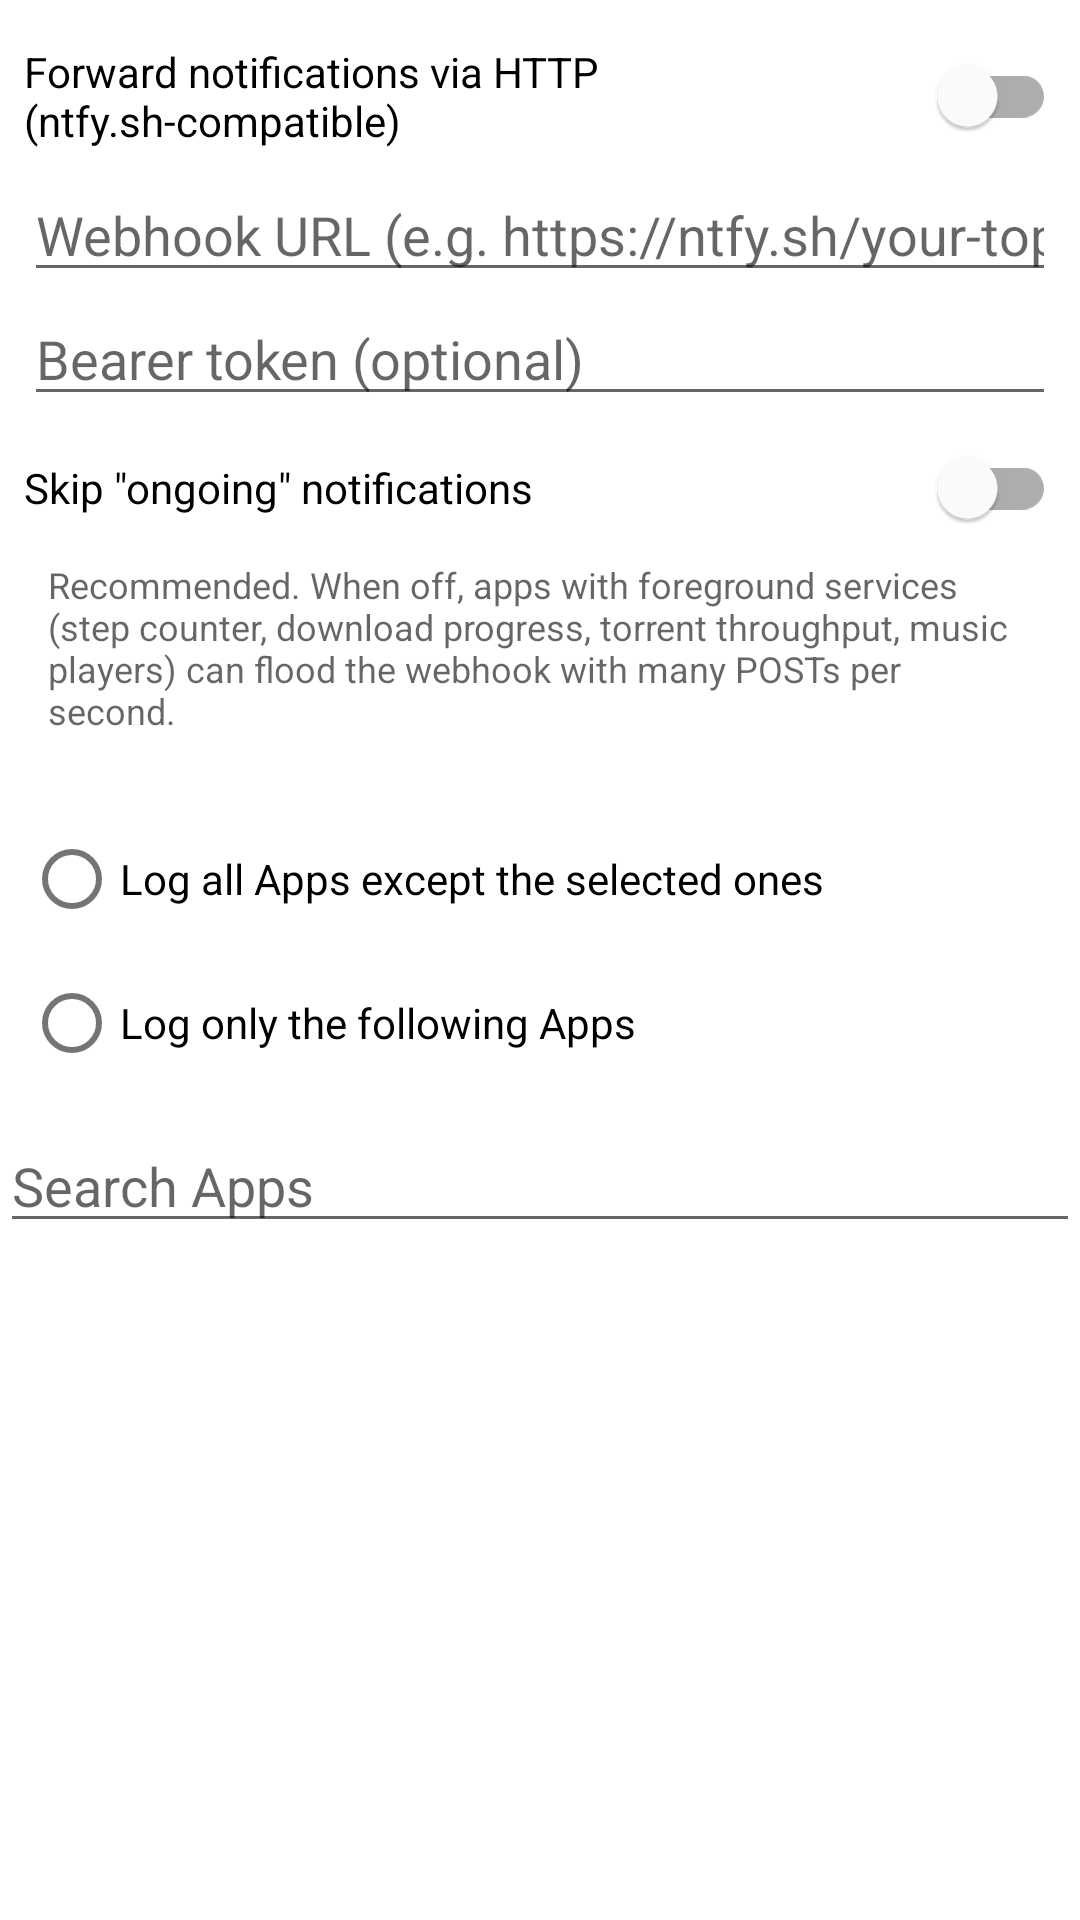

Here is an Android app screen rendered from its layout file. Give the layout XML and the strings, colors and styles it references.
<!-- AndroidManifest.xml: application theme AppTheme -->
<!-- res/layout/content_settings.xml -->
<?xml version="1.0" encoding="utf-8"?>
<layout
    xmlns:android="http://schemas.android.com/apk/res/android"
    xmlns:app="http://schemas.android.com/apk/res-auto"
    xmlns:tools="http://schemas.android.com/tools">
    <androidx.constraintlayout.widget.ConstraintLayout
        android:layout_width="match_parent"
        android:layout_height="match_parent"
        app:layout_behavior="@string/appbar_scrolling_view_behavior"
        tools:context=".ui.settings.SettingsActivity"
        tools:showIn="@layout/activity_settings">

        <LinearLayout
            android:orientation="vertical"
            android:layout_width="match_parent"
            android:layout_height="match_parent">

            <LinearLayout
                android:orientation="vertical"
                android:padding="8dp"
                android:layout_width="match_parent"
                android:layout_height="wrap_content">

                <com.google.android.material.switchmaterial.SwitchMaterial
                    android:id="@+id/webhook_enabled_switch"
                    android:text="@string/settings_webhook_enabled"
                    android:layout_width="match_parent"
                    android:layout_height="wrap_content" />

                <EditText
                    android:id="@+id/webhook_url"
                    android:maxLines="1"
                    android:inputType="textUri"
                    android:imeOptions="actionDone"
                    android:hint="@string/settings_webhook_url_hint"
                    android:layout_width="match_parent"
                    android:layout_height="wrap_content"
                    android:autofillHints="" />

                <EditText
                    android:id="@+id/webhook_bearer_token"
                    android:maxLines="1"
                    android:inputType="textPassword"
                    android:imeOptions="actionDone"
                    android:hint="@string/settings_webhook_bearer_hint"
                    android:layout_width="match_parent"
                    android:layout_height="wrap_content"
                    android:autofillHints="" />

                <com.google.android.material.switchmaterial.SwitchMaterial
                    android:id="@+id/webhook_skip_ongoing_switch"
                    android:text="@string/settings_webhook_skip_ongoing"
                    android:layout_width="match_parent"
                    android:layout_height="wrap_content" />

                <TextView
                    android:text="@string/settings_webhook_skip_ongoing_hint"
                    android:textSize="12sp"
                    android:paddingStart="8dp"
                    android:paddingEnd="8dp"
                    android:paddingBottom="8dp"
                    android:textColor="?android:textColorSecondary"
                    android:layout_width="match_parent"
                    android:layout_height="wrap_content" />

            </LinearLayout>

            <RadioGroup
                android:padding="8dp"
                android:id="@+id/mode_radio_group"
                android:layout_width="match_parent"
                android:layout_height="wrap_content">

                <RadioButton
                    android:id="@+id/mode_blacklist"
                    android:text="@string/settings_radio_blacklist"
                    android:layout_width="match_parent"
                    android:layout_height="wrap_content" />

                <RadioButton
                    android:id="@+id/mode_whitelist"
                    android:text="@string/settings_radio_whitelist"
                    android:layout_width="match_parent"
                    android:layout_height="wrap_content" />

            </RadioGroup>

            <EditText
                android:id="@+id/search"
                android:maxLines="1"
                android:imeOptions="actionDone"
                android:hint="@string/settings_search_hint"
                android:layout_width="match_parent"
                android:layout_height="wrap_content" />

            <androidx.recyclerview.widget.RecyclerView
                android:id="@+id/recycler"
                android:layout_width="match_parent"
                android:layout_height="match_parent" />

        </LinearLayout>

    </androidx.constraintlayout.widget.ConstraintLayout>
</layout>
<!-- res/layout/activity_settings.xml (included above) -->
<?xml version="1.0" encoding="utf-8"?>
<layout
    xmlns:android="http://schemas.android.com/apk/res/android"
    xmlns:app="http://schemas.android.com/apk/res-auto"
    xmlns:tools="http://schemas.android.com/tools">
    <androidx.coordinatorlayout.widget.CoordinatorLayout
        android:layout_width="match_parent"
        android:layout_height="match_parent"
        tools:context=".ui.settings.SettingsActivity">

        <com.google.android.material.appbar.AppBarLayout
            android:layout_width="match_parent"
            android:layout_height="wrap_content"
            android:theme="@style/AppTheme.AppBarOverlay">

            <androidx.appcompat.widget.Toolbar
                android:id="@+id/toolbar"
                android:layout_width="match_parent"
                android:layout_height="?attr/actionBarSize"
                android:background="?attr/colorPrimary"
                app:popupTheme="@style/AppTheme.PopupOverlay" />

        </com.google.android.material.appbar.AppBarLayout>

        <include
            android:id="@+id/content"
            layout="@layout/content_settings" />

    </androidx.coordinatorlayout.widget.CoordinatorLayout>
</layout>
<!-- resources referenced by this layout -->
<resources>
  <string name="settings_radio_blacklist">Log all Apps except the selected ones</string>
  <string name="settings_radio_whitelist">Log only the following Apps</string>
  <string name="settings_search_hint">Search Apps</string>
  <string name="settings_webhook_bearer_hint">Bearer token (optional)</string>
  <string name="settings_webhook_enabled">Forward notifications via HTTP (ntfy.sh-compatible)</string>
  <string name="settings_webhook_skip_ongoing">Skip \"ongoing\" notifications</string>
  <string name="settings_webhook_skip_ongoing_hint">Recommended. When off, apps with foreground services (step counter, download progress, torrent throughput, music players) can flood the webhook with many POSTs per second.</string>
  <string name="settings_webhook_url_hint">Webhook URL (e.g. https://ntfy.sh/your-topic)</string>
  <style name="AppTheme.AppBarOverlay" parent="ThemeOverlay.AppCompat.Dark.ActionBar" />
  <style name="AppTheme.PopupOverlay" parent="ThemeOverlay.AppCompat.DayNight" />
  <style name="AppTheme" parent="Theme.MaterialComponents.DayNight.DarkActionBar">
          
          <item name="colorPrimary">@color/colorPrimary</item>
          <item name="colorPrimaryDark">@color/colorPrimaryDark</item>
          <item name="colorAccent">@color/colorAccent</item>
      </style>
  <color name="colorPrimary">#7986cb</color>
  <!-- not gathered from this repository: default colours our renderer supplied (Android Studio template values) -->
  <color name="colorPrimaryDark">#FF3700B3</color>
  <color name="colorAccent">#FF03DAC5</color>
</resources>
